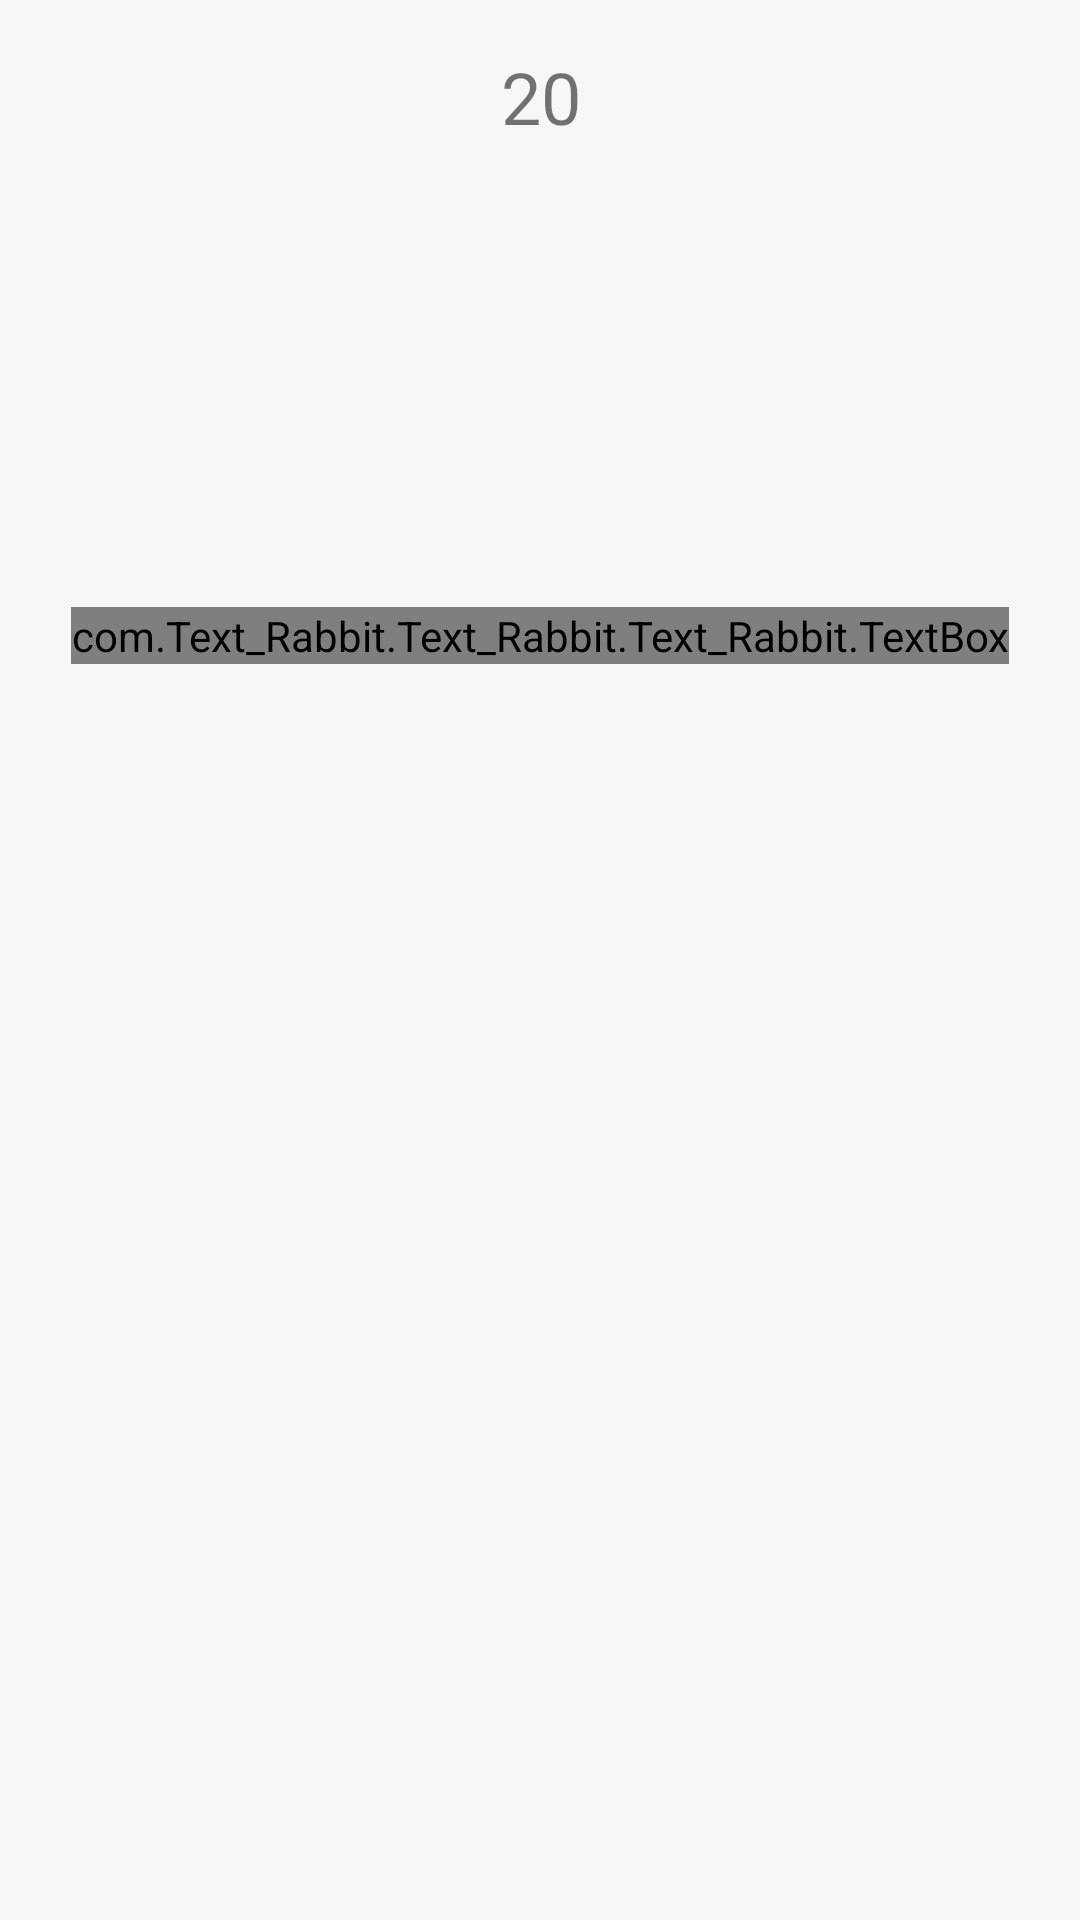

Write the Android layout XML for this screen, with the resource values it uses.
<!-- AndroidManifest.xml: application theme AppTheme -->
<!-- res/layout/activity_game_standard.xml -->
<?xml version="1.0" encoding="utf-8"?>
<android.support.constraint.ConstraintLayout xmlns:android="http://schemas.android.com/apk/res/android"
    xmlns:app="http://schemas.android.com/apk/res-auto"
    xmlns:tools="http://schemas.android.com/tools"
    android:layout_width="match_parent"
    android:layout_height="match_parent"
    android:background="#f7f7f7"
    tools:context="com.Text_Rabbit.Text_Rabbit.Text_Rabbit.GameStandard"
    tools:layout_editor_absoluteY="81dp"
    tools:layout_editor_absoluteX="0dp">

    <TextView
        android:id="@+id/lblCorrect"
        android:layout_width="wrap_content"
        android:layout_height="wrap_content"
        android:layout_marginTop="12dp"
        android:textColor="#f25959"
        app:layout_constraintHorizontal_bias="0.501"
        app:layout_constraintLeft_toLeftOf="parent"
        app:layout_constraintRight_toRightOf="parent"
        app:layout_constraintTop_toBottomOf="@+id/lblPrompt"
        tools:layout_constraintLeft_creator="1"
        tools:layout_constraintRight_creator="1"
        tools:layout_constraintTop_creator="1" />

    <TextView
        android:id="@+id/lblTimer"
        android:layout_width="wrap_content"
        android:layout_height="wrap_content"
        android:text="20"
        android:textSize="24sp"
        tools:layout_constraintTop_creator="1"
        tools:layout_constraintRight_creator="1"
        app:layout_constraintRight_toRightOf="parent"
        android:layout_marginTop="16dp"
        tools:layout_constraintLeft_creator="1"
        app:layout_constraintLeft_toLeftOf="parent"
        app:layout_constraintTop_toTopOf="parent"
        app:layout_constraintHorizontal_bias="0.501" />

    <TextView
        android:id="@+id/lblPrompt"
        android:layout_width="183dp"
        android:layout_height="73dp"
        android:textAlignment="center"
        android:textSize="24sp"
        android:visibility="visible"
        tools:layout_constraintTop_creator="1"
        tools:layout_constraintRight_creator="1"
        app:layout_constraintRight_toRightOf="parent"
        app:layout_constraintTop_toBottomOf="@+id/lblTimer"
        tools:layout_constraintLeft_creator="1"
        app:layout_constraintLeft_toLeftOf="parent"
        android:layout_marginTop="35dp"
        app:layout_constraintHorizontal_bias="0.502" />

    <com.Text_Rabbit.Text_Rabbit.Text_Rabbit.TextBox
        android:id="@+id/txtMain"
        android:layout_width="wrap_content"
        android:layout_height="wrap_content"
        android:ems="10"
        android:inputType="textNoSuggestions|textVisiblePassword"
        android:maxLength="20"
        android:textAlignment="center"

        android:visibility="visible"
        tools:layout_constraintTop_creator="1"
        tools:layout_constraintRight_creator="1"
        app:layout_constraintRight_toRightOf="parent"
        android:layout_marginTop="46dp"
        app:layout_constraintTop_toBottomOf="@+id/lblPrompt"
        tools:layout_constraintLeft_creator="1"
        app:layout_constraintLeft_toLeftOf="parent"
        app:layout_constraintHorizontal_bias="0.502" />

    

</android.support.constraint.ConstraintLayout>
<!-- resources referenced by this layout -->
<resources>
  <style name="AppTheme" parent="Theme.AppCompat.Light.DarkActionBar">
          
          <item name="colorPrimary">#f25959</item>
          <item name="colorPrimaryDark">@android:color/black</item>
          <item name="colorAccent">#f25959</item>
          <item name="android:colorBackground">@android:color/background_light</item>
          <item name="android:textColorPrimary">@android:color/black</item>
          <item name="android:windowBackground">@android:color/background_light</item>
      </style>
</resources>
